The GitHub repository chen-lu21/plant-disease-detection contains a labelled image folder "Thermal" with 4 categories: rice leaf brown spot, rice leaf healthy, rice leaf hispa, rice leaf blast. Examples follow, each with its label.

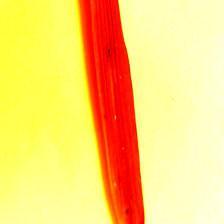
Label: rice leaf brown spot

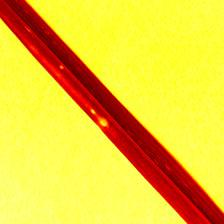
Label: rice leaf blast

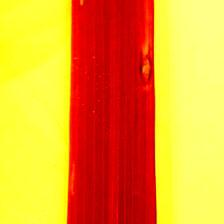
Label: rice leaf blast

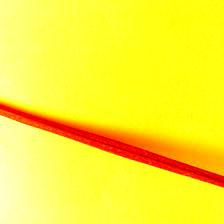
Label: rice leaf healthy

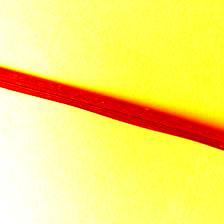
Label: rice leaf hispa

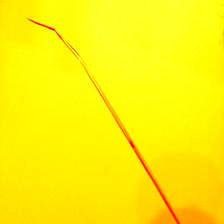
Label: rice leaf brown spot
